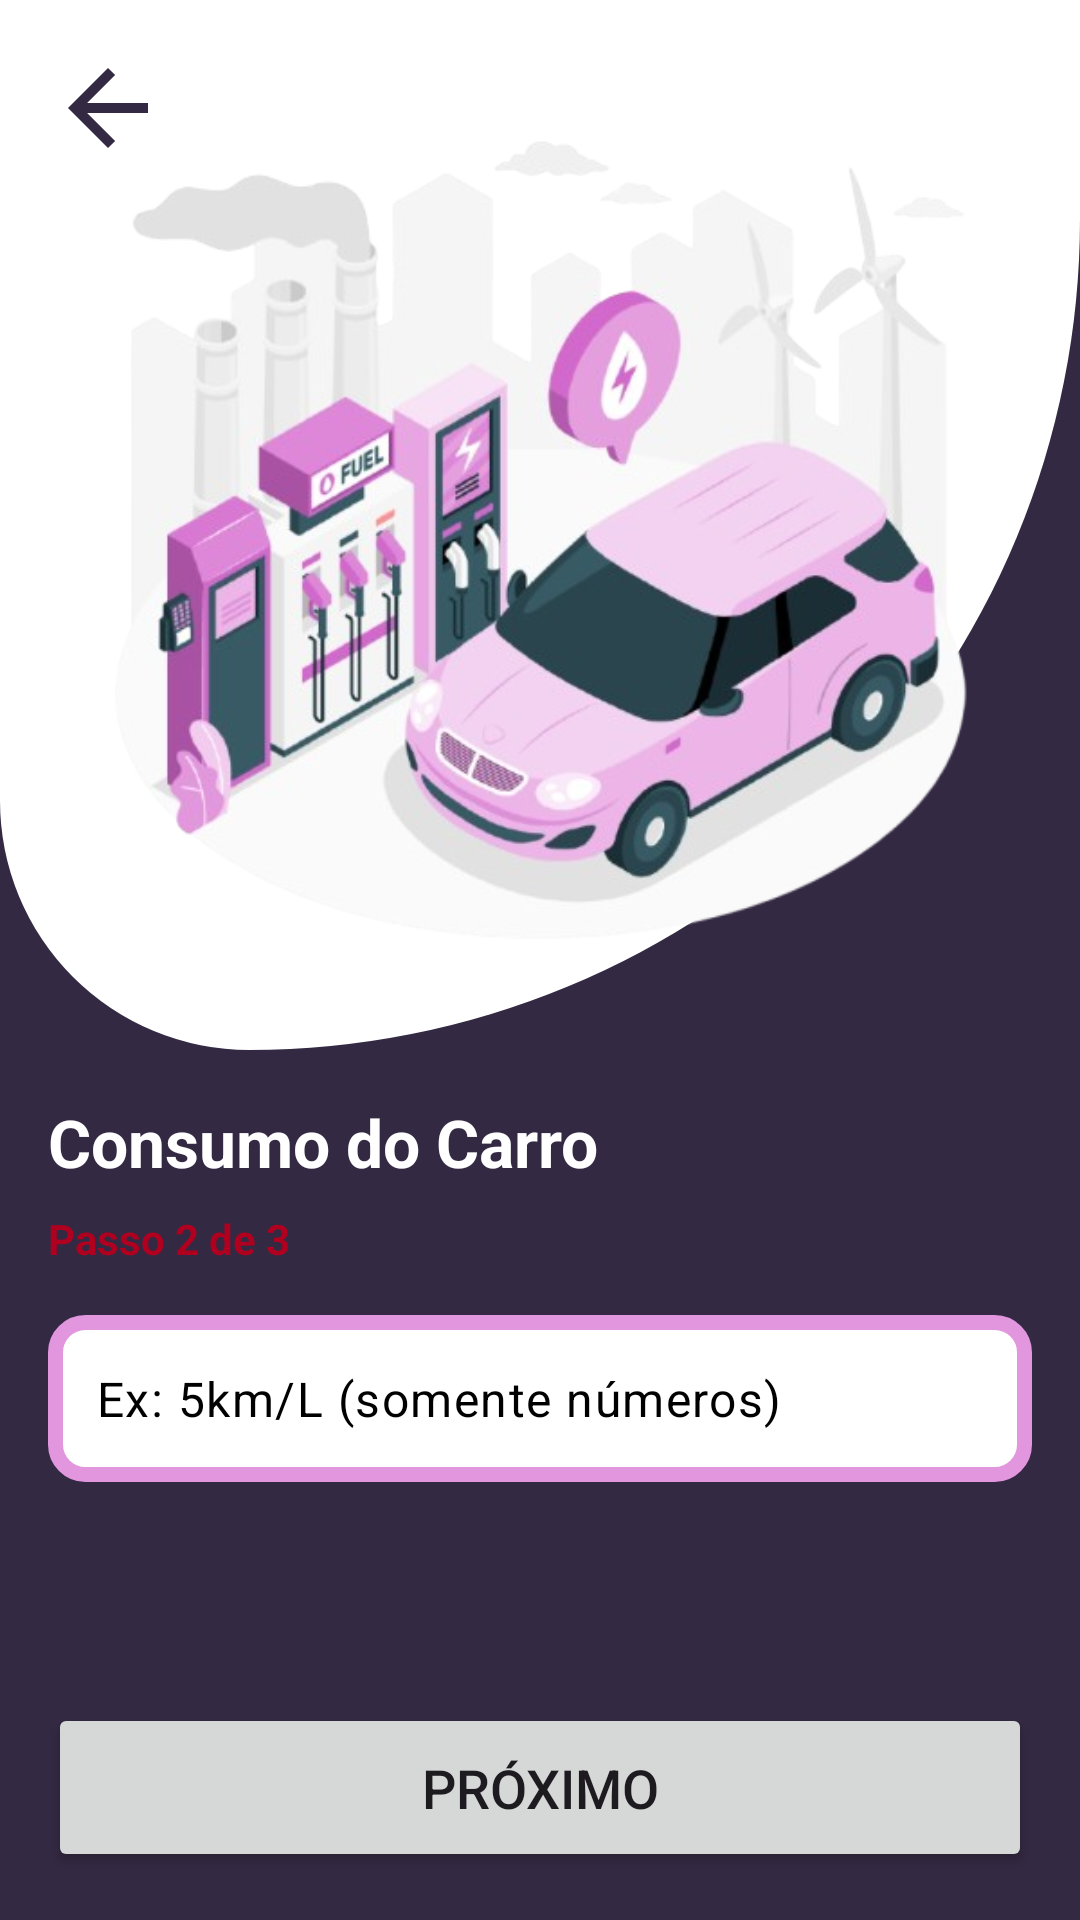

Produce the Android XML layout that renders to this screen, including the resource entries it uses.
<!-- AndroidManifest.xml: application theme Theme.FuelCalculate -->
<!-- res/layout/activity_consum_page.xml -->
<?xml version="1.0" encoding="utf-8"?>
<androidx.constraintlayout.widget.ConstraintLayout xmlns:android="http://schemas.android.com/apk/res/android"
    xmlns:app="http://schemas.android.com/apk/res-auto"
    xmlns:tools="http://schemas.android.com/tools"
    android:id="@+id/main"
    android:background="@color/primary_900"
    android:layout_width="match_parent"
    android:layout_height="match_parent"
    tools:context=".ConsumPage">

    <LinearLayout
        android:id="@+id/bg_custom"
        android:layout_width="match_parent"
        android:layout_height="350dp"
        android:background="@drawable/custom_bg_padrao"
        android:gravity="center"
        android:orientation="vertical"
        app:layout_constraintEnd_toEndOf="parent"
        app:layout_constraintStart_toStartOf="parent"
        app:layout_constraintTop_toTopOf="parent">

        <ImageView
            android:id="@+id/img_consum"
            android:layout_width="300dp"
            android:layout_height="300dp"
            android:src="@drawable/img_consum" />
    </LinearLayout>

    <ImageButton
        android:id="@+id/btn_return"
        android:layout_width="40dp"
        android:layout_height="40dp"
        android:layout_margin="16dp"
        android:background="@drawable/ic_arrow_back"
        app:layout_constraintStart_toStartOf="parent"
        app:layout_constraintTop_toTopOf="parent"/>

    <TextView
        android:id="@+id/tv_title"
        android:layout_width="match_parent"
        android:layout_height="wrap_content"
        android:text="Consumo do Carro"
        android:textColor="@color/white"
        android:textSize="22sp"
        android:textStyle="bold"
        android:layout_margin="16dp"
        android:layout_marginTop="16dp"
        app:layout_constraintBottom_toTopOf="@+id/tv_subtitle"
        app:layout_constraintEnd_toEndOf="parent"
        app:layout_constraintStart_toStartOf="parent"
        app:layout_constraintTop_toBottomOf="@+id/bg_custom" />

    <TextView
        android:id="@+id/tv_subtitle"
        android:layout_width="wrap_content"
        android:layout_height="wrap_content"
        android:text="Passo 2 de 3"
        android:layout_marginTop="8dp"
        android:textStyle="bold"
        android:textColor="@color/design_default_color_error"
        app:layout_constraintStart_toStartOf="@+id/tv_title"
        app:layout_constraintTop_toBottomOf="@+id/tv_title" />


    <com.google.android.material.textfield.TextInputLayout
        android:id="@+id/til_consum_parent"
        android:layout_width="match_parent"
        android:layout_height="0dp"
        android:layout_margin="16dp"
        app:hintEnabled="false"
        app:layout_constraintStart_toStartOf="parent"
        app:layout_constraintTop_toBottomOf="@+id/tv_subtitle">

        <com.google.android.material.textfield.TextInputEditText
            android:id="@+id/tie_consum"
            android:hint="Ex: 5km/L (somente números)"
            android:textColorHint="@color/black"
            android:textColor="@color/black"
            android:maxLength="7"
            android:inputType="numberDecimal"
            android:background="@drawable/bgeditextcostum"
            android:layout_width="match_parent"
            android:layout_height="wrap_content" />

    </com.google.android.material.textfield.TextInputLayout>

    <Button
        android:id="@+id/btn_consum"
        android:layout_width="0dp"
        android:layout_height="wrap_content"
        android:layout_margin="16dp"
        android:padding="16dp"
        android:text="Próximo"
        android:textSize="18sp"
        app:layout_constraintBottom_toBottomOf="parent"
        app:layout_constraintEnd_toEndOf="parent"
        app:layout_constraintStart_toStartOf="parent" />

</androidx.constraintlayout.widget.ConstraintLayout>
<!-- resources referenced by this layout -->
<resources>
  <color name="black">#FF000000</color>
  <color name="primary_900">#332942</color>
  <color name="white">#FFFFFFFF</color>
  <!-- drawable bgeditextcostum (drawable) -->
  <?xml version="1.0" encoding="utf-8"?>
  <shape xmlns:android="http://schemas.android.com/apk/res/android">
  <solid
      android:color="#FFF"/>
      <corners
          android:radius="10dp"/>
      <stroke
          android:width="5dp"
          android:color="#E296DE"/>
  </shape>
  <!-- drawable custom_bg_padrao (drawable) -->
  <?xml version="1.0" encoding="utf-8"?>
  <shape xmlns:android="http://schemas.android.com/apk/res/android">
  <gradient
  
      android:startColor="@color/white"
      android:endColor="@color/white"/>
  
      <corners
          android:bottomRightRadius="400dp"
          android:bottomLeftRadius="120dp"/>
  
  
  </shape>
  <!-- drawable ic_arrow_back (drawable) -->
  <vector xmlns:android="http://schemas.android.com/apk/res/android"
      android:width="5dp"
      android:height="5dp"
      android:viewportWidth="960"
      android:viewportHeight="960">
    <path
        android:pathData="m313,520 l224,224 -57,56 -320,-320 320,-320 57,56 -224,224h487v80L313,520Z"
        android:fillColor="@color/primary_900"/>
  </vector>
  <!-- drawable img_consum: png bitmap (drawable, 219551 bytes) -->
  <style name="Theme.FuelCalculate" parent="Base.Theme.FuelCalculate" />
  <style name="Base.Theme.FuelCalculate" parent="Theme.Material3.DayNight.NoActionBar">
          
          <item name="colorPrimary">@color/primary_400</item>
          <item name="android:statusBarColor">@color/primary_900</item>
      </style>
  <color name="primary_400">#E296DE</color>
</resources>
